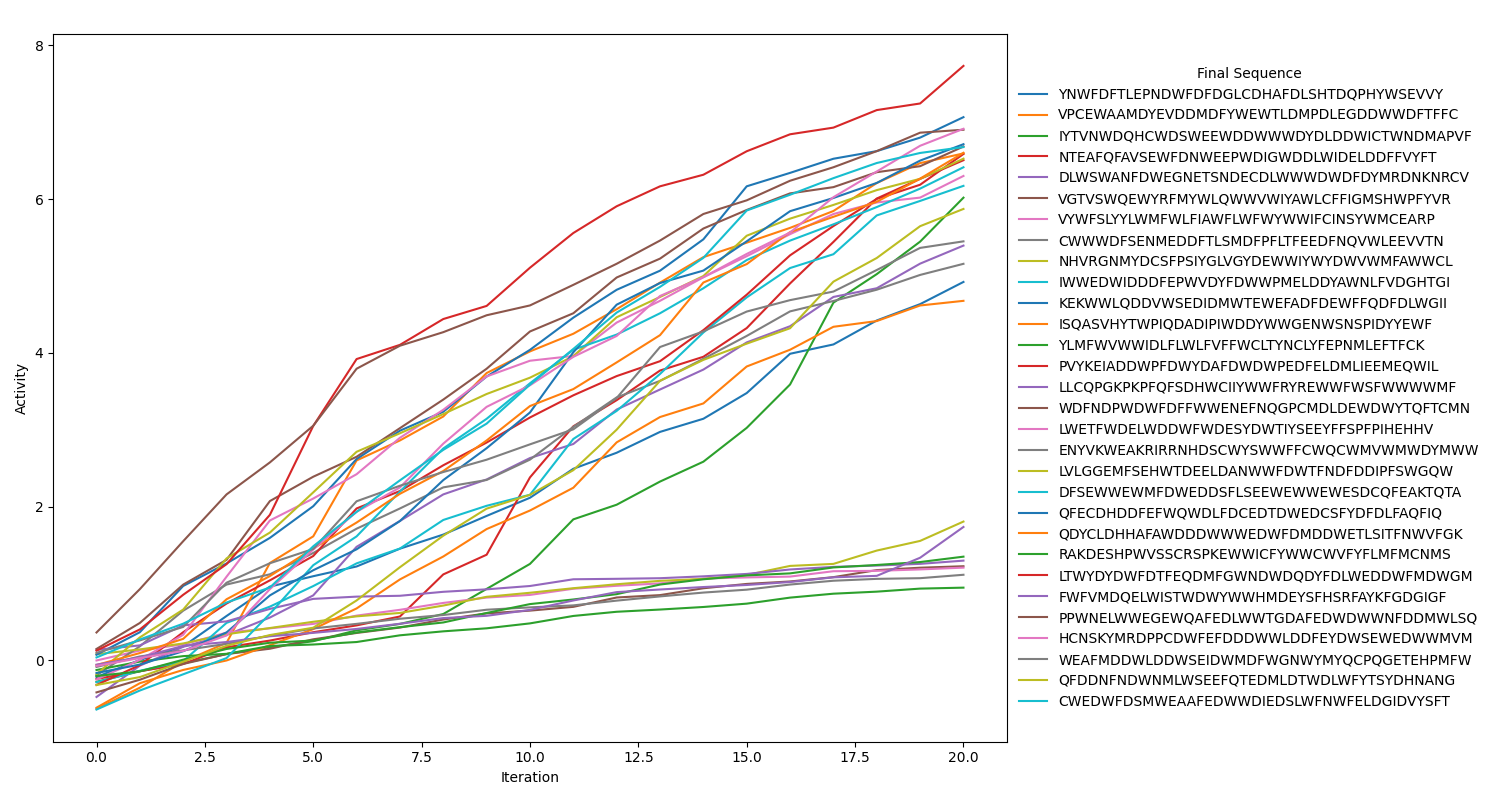

The table this chart was drawn from, first rows:
, initial_seq, initial_activity, final_seq, activity
0, CNWFNTTLTRNSWITFSGIVNRKPRLSHTHQRHKWSIVVY, -0.1165, YNWFDFTLEPNDWFDFDGLCDHAFDLSHTDQPHYWSEVVY, 4.922
1, VPCKCKAMDYEVGDMRFYLNRTLGVPDLQGDSHYQKRDCC, -0.4971, VPCEWAAMDYEVDDMDFYWEWTLDMPDLEGDDWWDFTFFC, 6.595
2, IYTANWRKHCKLCWMPLQVWKHDYGCGDSICTKNDMAPRF, 0.01002, IYTVNWDQHCWDSWEEWDDWWWDYDLDDWICTWNDMAPVF, 6.019
3, NTGAFQFAVSKWFCRHEAPYHRQWYVLKILTCGFKFVYKT, -0.1836, NTEAFQFAVSEWFDNWEEPWDIGWDDLWIDELDDFFVYFT, 6.506
4, ALVSIANISVEGNKRSNQPCDLKYILWDFDSTRDNKNRCV, -0.1687, DLWSWANFDWEGNETSNDECDLWWWDWDFDYMRDNKNRCV, 5.395
5, VNTQSQKEMGRFMVPMQVWRKIYAEQCSDIGSSHPPFYVR, -0.2381, VGTVSWQEWYRFMYWLQWWVWIYAWLCFFIGMSHWPFYVR, 1.223
6, VYNSLLQYLLMCYIHIACVRAFCYDWVVQINLYTMCEARP, 0.03592, VYWFSLYYLWMFWLFIAWFLWFWYWWIFCINSYWMCEARP, 1.205
7, CWKWFVSENHQNDFTLLMTFPLKTAEEVKVQRGLREVVTN, -0.1387, CWWWDFSENMEDDFTLSMDFPFLTFEEDFNQVWLEEVVTN, 5.158
8, NHVRGNMYDCGFVSIYMLNGYFKSQIYWQHFVCMIANCVH, -0.1926, NHVRGNMYDCSFPSIYGLVGYDEWWIYWYDWVWMFAWWCL, 1.804
9, ICCLDTIEQLAEATTHYRPCWPMRLKKYATNLFVRGHTGI, 0.7853, IWWEDWIDDDFEPWVDYFDWWPMELDDYAWNLFVDGHTGI, 6.173
10, KEKGALQVGVYSRSIPMHTVWPRASFDLWFHQDPPLCGIE, 1.229, KEKWWLQDDVWSEDIDMWTEWEFADFDEWFFQDFDLWGII, 7.066
11, ISQASVHRTWPKRDASIPITQHRSWGANVSNYPIAHRPPK, -0.6442, ISQASVHYTWPIQDADIPIWDDYWWGENWSNSPIDYYEWF, 4.676
12, YLQAMVSVILLFLVGDIKFCCHTLNCLYAEPNMLRFTFCK, -0.09184, YLMFWVWWIDLFLWLFVFFWCLTYNCLYFEPNMLEFTFCK, 0.9446
13, PVYKEIATKYPCPKYGAFDEAQKEVQELDHLPEVMEQVIL, -0.44, PVYKEIADDWPFDWYDAFDWDWPEDFELDMLIEEMEQWIL, 6.587
14, LLCQPGKPKPFQFKIHIDRIAHWCQVRQWWTWSYWAWHMF, -0.256, LLCQPGKPKPFQFSDHWCIIYWWFRYREWWFWSFWWWWMF, 1.296
15, EDFNNPNSPFERNWWMGKANQGACMDLGGYCLGTQFTCKN, 0.2231, WDFNDPWDWFDFFWWENEFNQGPCMDLDEWDWYTQFTCMN, 6.685
16, LCETTIQEGWEDYGHQNSYICPIYSESYGESPFRIHQHHV, -0.2058, LWETFWDELWDDWFWDESYDWTIYSEEYFFSPFPIHEHHV, 6.301
17, ENYVKWEAKRIRRVHVSCEYSDCDFCWYCCYVYQRNMMHN, 0.1547, ENYVKWEAKRIRRNHDSCWYSWWFFCWQCWMVWMWDYMWW, 1.112
18, LVLGGYRESIHWTPRCLPVMPWFDWPFNQGKTIPFTDGQR, -0.394, LVLGGEMFSEHWTDEELDANWWFDWTFNDFDDIPFSWGQW, 6.526
19, DFSRNKQSMGLISDCSWKSELWPVREKESRCQDEAKTQTA, -0.01805, DFSEWWEWMFDWEDDSFLSEEWEWWEWESDCQFEAKTQTA, 6.414
20, QVICKHVSFRFMQWDLGDCPVCRFRTCVRYDFMKFAQFIQ, 0.04953, QFECDHDDFEFWQWDLFDCEDTDWEDCSFYDFDLFAQFIQ, 6.715
21, QTYCLDHHAIAIQQCIWLHPRMQMCCNRTQSITFNGVFGK, -0.1681, QDYCLDHHAFAWDDDWWWEDWFDMDDWETLSITFNWVFGK, 6.602
22, RAKDESHQSVSSCLHRKHSDTICYDICWTFYTLKGMCNNS, -0.1393, RAKDESHPWVSSCRSPKEWWICFYWWCWVFYFLMFMCNMS, 1.348
23, LTCYLYDWFDIFNQHMIFINRWSQHIHVGWEDTWRGNWGM, 0.03918, LTWYDYDWFDTFEQDMFGWNDWDQDYFDLWEDDWFMDWGM, 7.733
24, LWMVMKWYLDDIGYAYGCWHMMEYSFHSRFAYKFGDGIGS, -0.2761, FWFVMDQELWISTWDWYWWHMDEYSFHSRFAYKFGDGIGF, 1.734
25, PPWNELSWIGEHQPFKDLRYTGDVFPATDWYNIIRMYASQ, -0.08451, PPWNELWWEGEWQAFEDLWWTGDAFEDWDWWNFDDMWLSQ, 6.903
26, HCNSKYMRDPPCGGNEFIGDIWMVLYNYIWSVKEKCKKVM, 0.2641, HCNSKYMRDPPCDWFEFDDDWWLDDFEYDWSEWEDWWMVM, 6.915
27, QEAPMDTVLSPYNEINWRSNYVNSYMYQCPQGNHEHPMIW, -0.1009, WEAFMDDWLDDWSEIDWMDFWGNWYMYQCPQGETEHPMFW, 5.451
28, QFQTNYNDCRMLVCHHHQCCRMLDTKRQWTYTSYIHNANG, 0.004512, QFDDNFNDWNMLWSEEFQTEDMLDTWDLWFYTSYDHNANG, 5.872
29, CWEPWIISMVEAAQEMVSTCEDRCWKLWFQLSGICVYIFT, -0.273, CWEDWFDSMWEAAFEDWWDIEDSLWFNWFELDGIDVYSFT, 6.677
